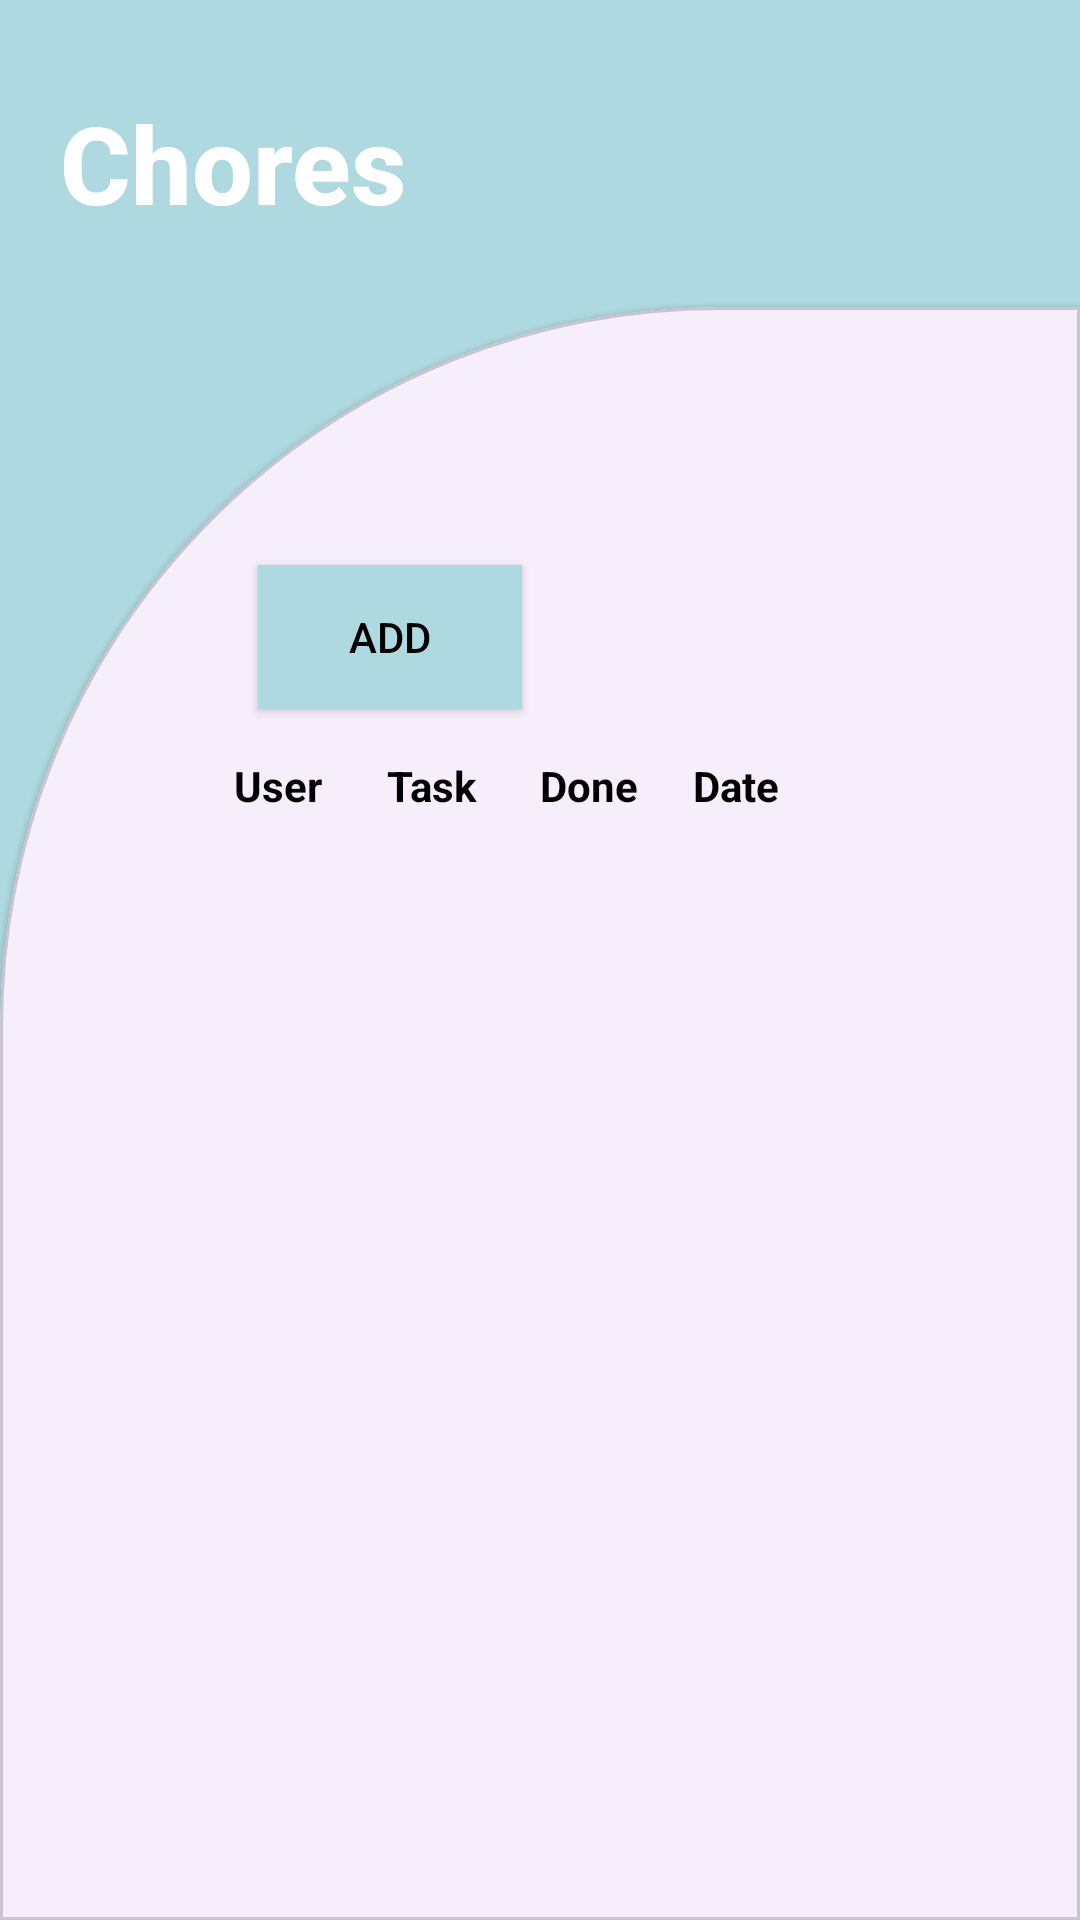

Layout XML and referenced resources for this Android screen:
<!-- AndroidManifest.xml: application theme Theme.ForceApp -->
<!-- res/layout/fragment_opravila_show.xml -->
<?xml version="1.0" encoding="utf-8"?>
<androidx.constraintlayout.widget.ConstraintLayout
    xmlns:android="http://schemas.android.com/apk/res/android"
    xmlns:app="http://schemas.android.com/apk/res-auto"
    xmlns:tools="http://schemas.android.com/tools"
    android:layout_width="match_parent"
    android:layout_height="match_parent"
    style="@style/logging_background"
    android:orientation="vertical"
    android:id="@+id/fragment_opravila_show">

    <TextView
        android:id="@+id/tv_start_title"
        android:layout_width="match_parent"
        android:layout_height="wrap_content"
        android:layout_marginStart="20dp"
        android:layout_marginTop="30dp"
        android:layout_marginEnd="20dp"
        android:fontFamily="sans-serif-medium"
        android:text="Chores"
        style="@style/logging_tittle"
        android:textSize="36sp"
        android:textStyle="bold"
        app:layout_constraintEnd_toEndOf="parent"
        app:layout_constraintStart_toStartOf="parent"
        app:layout_constraintTop_toTopOf="parent" />

    <androidx.constraintlayout.widget.Guideline
        android:id="@+id/guideline3"
        android:layout_width="wrap_content"
        android:layout_height="wrap_content"
        android:orientation="horizontal"
        app:layout_constraintGuide_percent="0.16" />

    <com.google.android.material.card.MaterialCardView
        android:id="@+id/materialCardView"
        style="@style/intro"
        android:layout_width="match_parent"
        android:layout_height="0dp"
        app:layout_constraintBottom_toBottomOf="parent"
        app:layout_constraintEnd_toEndOf="parent"
        app:layout_constraintHorizontal_bias="0.0"
        app:layout_constraintStart_toStartOf="parent"
        app:layout_constraintTop_toTopOf="@+id/guideline3"
        app:layout_constraintVertical_bias="0.0">
        <ScrollView
            android:layout_width="match_parent"
            android:layout_height="match_parent"
            android:fillViewport="true">
        <androidx.constraintlayout.widget.ConstraintLayout
            android:layout_width="match_parent"
            android:layout_height="match_parent">

            <androidx.appcompat.widget.AppCompatButton
                android:id="@+id/btn_cleaning_add"
                style="@style/show_btn"
                android:layout_width="wrap_content"
                android:layout_height="wrap_content"
                android:layout_marginStart="16dp"
                android:layout_marginTop="16dp"
                android:text="@string/add"
                app:layout_constraintStart_toStartOf="parent"
                app:layout_constraintTop_toTopOf="parent"
                tools:ignore="MissingConstraints" />
            <LinearLayout
                android:layout_width="0dp"
                android:layout_height="wrap_content"
                android:orientation="horizontal"
                android:padding="8dp"
                android:id="@+id/headers"
                android:layout_marginTop="8dp"
                app:layout_constraintStart_toStartOf="@+id/recyclerView"
                app:layout_constraintEnd_toEndOf="@+id/recyclerView"
                app:layout_constraintTop_toBottomOf="@+id/btn_cleaning_add">

                <TextView
                    android:layout_width="0dp"
                    android:layout_height="wrap_content"
                    android:layout_weight="1"
                    android:text="User"
                    android:textStyle="bold"
                    style="@style/logging_text"/>

                <TextView
                    android:layout_width="0dp"
                    android:layout_height="wrap_content"
                    android:layout_weight="1"
                    android:text="Task"
                    android:textStyle="bold"
                    style="@style/logging_text"/>

                <TextView
                    android:layout_width="0dp"
                    android:layout_height="wrap_content"
                    android:layout_weight="1"
                    android:text="Done"
                    android:textStyle="bold"
                    style="@style/logging_text"/>

                <TextView
                    android:layout_width="0dp"
                    android:layout_height="wrap_content"
                    android:layout_weight="1"
                    android:text="Date"
                    android:textStyle="bold"
                    style="@style/logging_text"/>

            </LinearLayout>
            <androidx.recyclerview.widget.RecyclerView
                android:id="@+id/recyclerView"
                android:layout_width="match_parent"
                android:layout_height="0dp"
                android:padding="8dp"
                app:layout_constraintBottom_toBottomOf="parent"
                app:layout_constraintEnd_toEndOf="parent"
                app:layout_constraintHorizontal_bias="0.0"
                app:layout_constraintStart_toStartOf="parent"
                app:layout_constraintTop_toBottomOf="@+id/headers"
                app:layout_constraintVertical_bias="1.0"
                tools:listitem="@layout/row_layout_cleaning" />

        </androidx.constraintlayout.widget.ConstraintLayout>
        </ScrollView>
    </com.google.android.material.card.MaterialCardView>
</androidx.constraintlayout.widget.ConstraintLayout>
<!-- res/layout/row_layout_cleaning.xml (included above) -->
<LinearLayout xmlns:android="http://schemas.android.com/apk/res/android"
    android:layout_width="match_parent"
    android:layout_height="wrap_content"
    android:orientation="horizontal"
    android:padding="8dp">

    <TextView
        android:id="@+id/userTextView"
        android:layout_width="0dp"
        android:layout_height="wrap_content"
        android:layout_weight="1"
        android:textStyle="bold" />

    <TextView
        android:id="@+id/opraviloTextView"
        android:layout_width="0dp"
        android:layout_height="wrap_content"
        android:layout_weight="1"
        android:textStyle="bold" />

    <TextView
        android:id="@+id/doneTextView"
        android:layout_width="0dp"
        android:layout_height="wrap_content"
        android:layout_weight="1"
        android:textStyle="bold" />

    <TextView
        android:id="@+id/datumTextView"
        android:layout_width="0dp"
        android:layout_height="wrap_content"
        android:layout_weight="1"
        android:textStyle="bold" />

</LinearLayout>
<!-- resources referenced by this layout -->
<resources>
  <string name="add">Add</string>
  <style name="intro" parent="Widget.MaterialComponents.CardView">
      <item name="shapeAppearanceOverlay">@style/intro_card</item>
  </style>
  <style name="logging_background">
      <item name="android:background">@color/light_grenish</item>
  </style>
  <style name="logging_text">
      <item name="android:textColor">@color/black</item>
      <item name="android:backgroundTint">@color/light_pink</item>&gt;
  </style>
  <style name="logging_tittle">
      <item name="android:textColor">@color/white</item>
  </style>
  <style name="show_btn">
          <item name="android:background">@color/light_grenish</item>
          <item name="android:textColor">@color/black</item>
  
      </style>
  <style name="Theme.ForceApp" parent="Base.Theme.ForceApp" />
  <style name="intro_card" parent="">
      <item name="backgroundColor">@color/white</item>
      <item name="cornerFamily">rounded</item>
      <item name="cornerSizeTopRight">0dp</item>
      <item name="cornerSizeTopLeft">240dp</item>
      <item name="cornerSizeBottomLeft">0dp</item>
      <item name="cornerSizeBottomRight">0dp</item>
      </style>
  <color name="light_grenish">#AED9E0</color>
  <color name="black">#FF000000</color>
  <color name="light_pink">#F7CED7</color>
  <color name="white">#FFFFFFFF</color>
  <style name="Base.Theme.ForceApp" parent="Theme.Material3.DayNight.NoActionBar">
      
      
  </style>
</resources>
